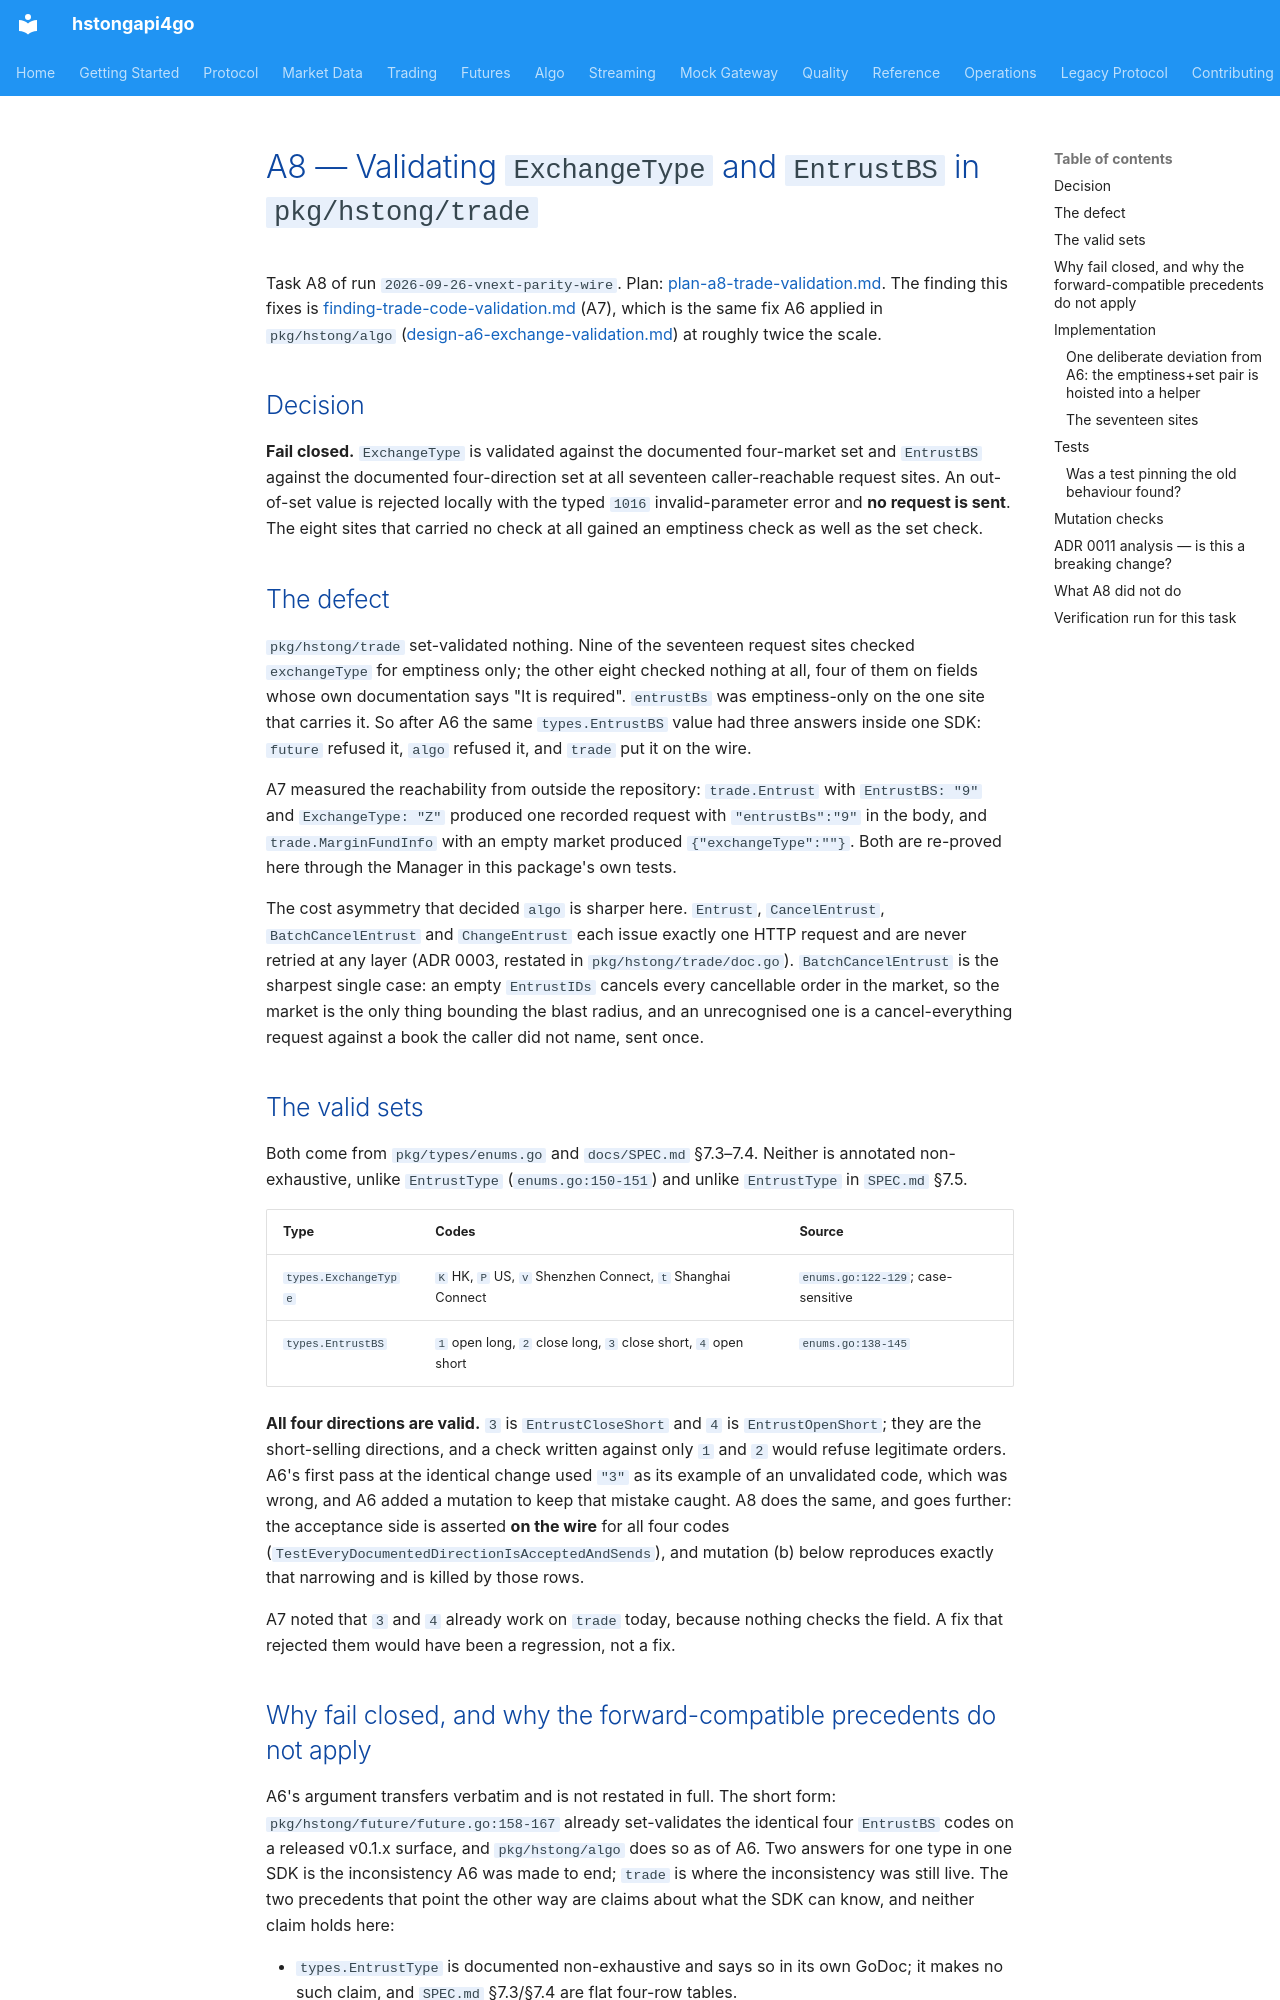

repository: shing1211/hstongapi4go · page: runs/2026-09-26-vnext-parity-wire/design-a8-trade-validation/index.html · generator: mkdocs

# A8 — Validating `ExchangeType` and `EntrustBS` in `pkg/hstong/trade`

Task A8 of run `2026-09-26-vnext-parity-wire`. Plan:
[plan-a8-trade-validation.md](./plan-a8-trade-validation.md). The finding this
fixes is
[finding-trade-code-validation.md](./finding-trade-code-validation.md) (A7),
which is the same fix A6 applied in `pkg/hstong/algo`
([design-a6-exchange-validation.md](./design-a6-exchange-validation.md)) at
roughly twice the scale.

## Decision

**Fail closed.** `ExchangeType` is validated against the documented four-market
set and `EntrustBS` against the documented four-direction set at all seventeen
caller-reachable request sites. An out-of-set value is rejected locally with the
typed `1016` invalid-parameter error and **no request is sent**. The eight sites
that carried no check at all gained an emptiness check as well as the set check.

## The defect

`pkg/hstong/trade` set-validated nothing. Nine of the seventeen request sites
checked `exchangeType` for emptiness only; the other eight checked nothing at
all, four of them on fields whose own documentation says "It is required".
`entrustBs` was emptiness-only on the one site that carries it. So after A6 the
same `types.EntrustBS` value had three answers inside one SDK: `future` refused
it, `algo` refused it, and `trade` put it on the wire.

A7 measured the reachability from outside the repository: `trade.Entrust` with
`EntrustBS: "9"` and `ExchangeType: "Z"` produced one recorded request with
`"entrustBs":"9"` in the body, and `trade.MarginFundInfo` with an empty market
produced `{"exchangeType":""}`. Both are re-proved here through the Manager in
this package's own tests.

The cost asymmetry that decided `algo` is sharper here. `Entrust`,
`CancelEntrust`, `BatchCancelEntrust` and `ChangeEntrust` each issue exactly one
HTTP request and are never retried at any layer (ADR 0003, restated in
`pkg/hstong/trade/doc.go`). `BatchCancelEntrust` is the sharpest single case: an
empty `EntrustIDs` cancels every cancellable order in the market, so the market
is the only thing bounding the blast radius, and an unrecognised one is a
cancel-everything request against a book the caller did not name, sent once.

## The valid sets

Both come from `pkg/types/enums.go` and `docs/SPEC.md` §7.3–7.4. Neither is
annotated non-exhaustive, unlike `EntrustType` (`enums.go:150-151`) and unlike
`EntrustType` in `SPEC.md` §7.5.

| Type | Codes | Source |
|------|-------|--------|
| `types.ExchangeType` | `K` HK, `P` US, `v` Shenzhen Connect, `t` Shanghai Connect | `enums.go:122-129`; case-sensitive |
| `types.EntrustBS` | `1` open long, `2` close long, `3` close short, `4` open short | `enums.go:138-145` |

**All four directions are valid.** `3` is `EntrustCloseShort` and `4` is
`EntrustOpenShort`; they are the short-selling directions, and a check written
against only `1` and `2` would refuse legitimate orders. A6's first pass at the
identical change used `"3"` as its example of an unvalidated code, which was
wrong, and A6 added a mutation to keep that mistake caught. A8 does the same,
and goes further: the acceptance side is asserted **on the wire** for all four
codes (`TestEveryDocumentedDirectionIsAcceptedAndSends`), and mutation (b) below
reproduces exactly that narrowing and is killed by those rows.

A7 noted that `3` and `4` already work on `trade` today, because nothing checks
the field. A fix that rejected them would have been a regression, not a fix.
